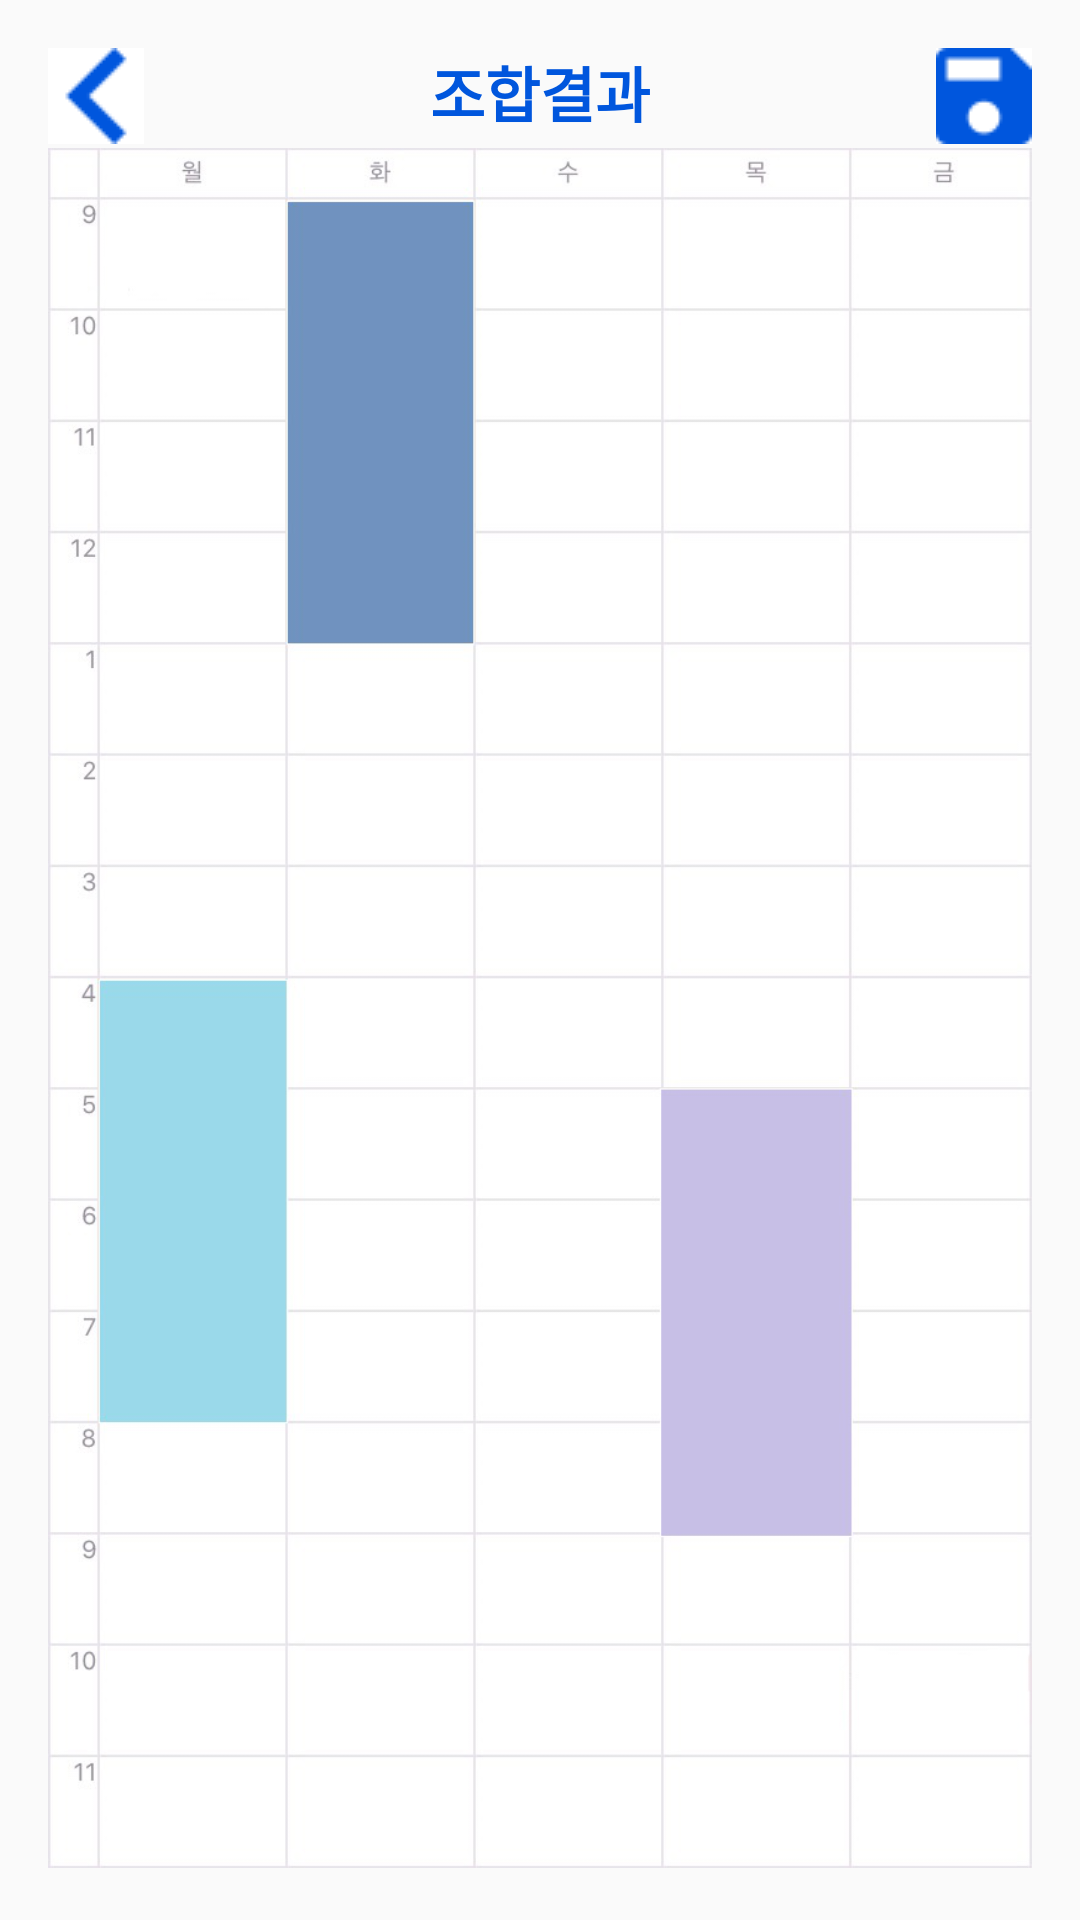

Reconstruct the res/layout file that produces this screen, plus the resources it refers to.
<!-- AndroidManifest.xml: application theme AppTheme -->
<!-- res/layout/activity_timetable_result.xml -->
<?xml version="1.0" encoding="utf-8"?>
<LinearLayout xmlns:android="http://schemas.android.com/apk/res/android"
    xmlns:app="http://schemas.android.com/apk/res-auto"
    xmlns:tools="http://schemas.android.com/tools"
    android:layout_width="match_parent"
    android:layout_height="match_parent"
    android:padding="16dp"
    android:orientation="vertical"
    tools:context=".TimetableResultActivity">

    <RelativeLayout
        android:layout_width="wrap_content"
        android:layout_height="wrap_content">


        <ImageButton
            android:id="@+id/btn_back"
            android:layout_width="wrap_content"
            android:layout_height="wrap_content"
            android:layout_alignParentLeft="true"
            android:layout_alignParentTop="true"
            android:background="#fff"
            android:src="@drawable/icon_back"/>

        <TextView
            android:id="@+id/btn_date"
            android:layout_width="wrap_content"
            android:layout_height="wrap_content"
            android:layout_centerHorizontal="true"
            android:text="조합결과"
            android:textSize="20dp"
            android:textColor="#0056DD"
            android:textStyle="bold" />


        <ImageButton
            android:id="@+id/btn_save"
            android:layout_width="wrap_content"
            android:layout_height="wrap_content"
            android:layout_alignParentTop="true"
            android:layout_alignParentRight="true"
            android:background="#fff"
            android:src="@drawable/icon_save"/>

    </RelativeLayout>

    <ScrollView
        android:layout_width="match_parent"
        android:layout_height="match_parent"
        android:fillViewport="true">

        <ImageView
            android:layout_width="wrap_content"
            android:layout_height="wrap_content"
            android:adjustViewBounds="true"
            android:src="@drawable/image_result"/>

    </ScrollView>


</LinearLayout>
<!-- resources referenced by this layout -->
<resources>
  <!-- drawable icon_back: png bitmap (drawable, 470 bytes) -->
  <!-- drawable icon_save: png bitmap (drawable, 726 bytes) -->
  <!-- drawable image_result: png bitmap (drawable, 53041 bytes) -->
  <style name="AppTheme" parent="Theme.AppCompat.Light.DarkActionBar">
          
          <item name="colorPrimary">@color/colorPrimary</item>
          <item name="colorPrimaryDark">@color/colorPrimaryDark</item>
          <item name="colorAccent">@color/colorAccent</item>
      </style>
  <color name="colorPrimary">#008577</color>
  <color name="colorPrimaryDark">#00574B</color>
  <color name="colorAccent">#D81B60</color>
</resources>
